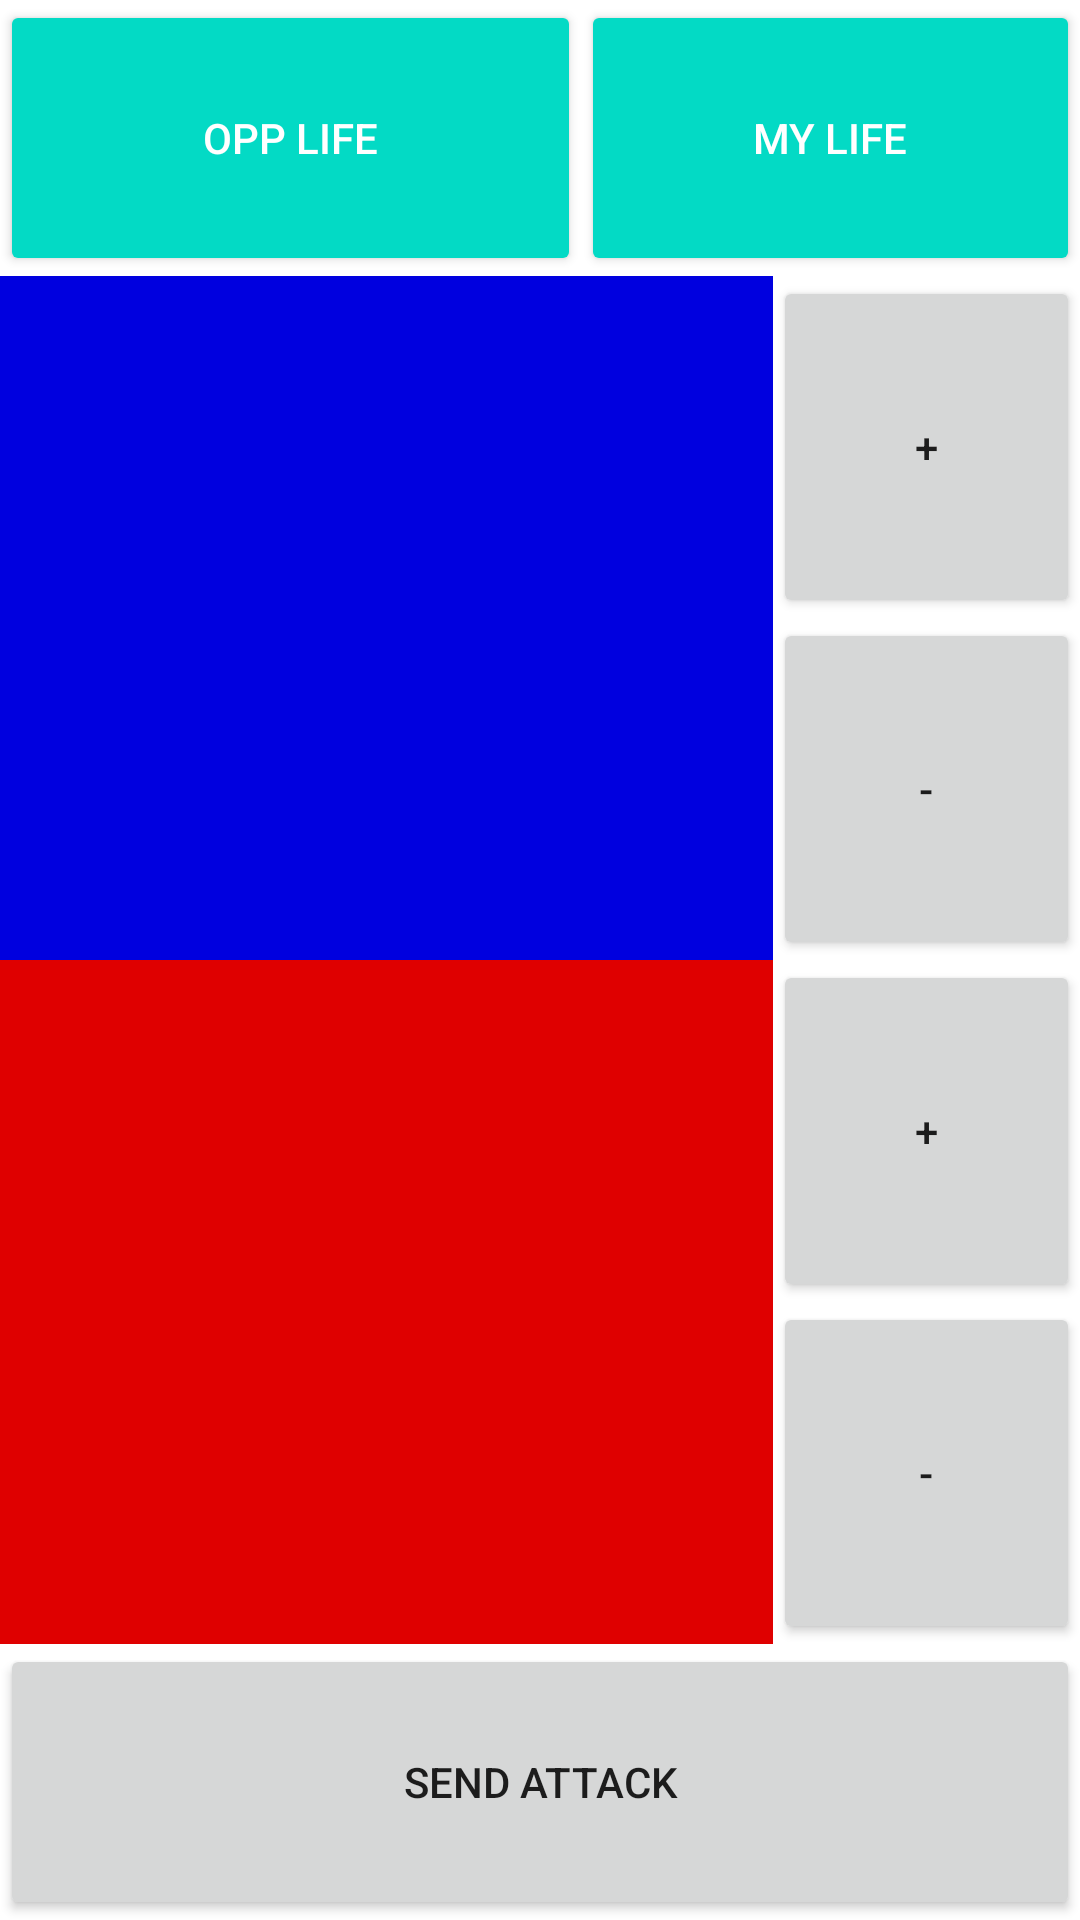

Write the Android layout XML for this screen, with the resource values it uses.
<!-- AndroidManifest.xml: application theme Theme.MyHeroCalc -->
<!-- res/layout/attack_calc.xml -->
<?xml version="1.0" encoding="utf-8"?>
<androidx.constraintlayout.widget.ConstraintLayout xmlns:android="http://schemas.android.com/apk/res/android"
    xmlns:tools="http://schemas.android.com/tools"
    android:layout_width="match_parent"
    android:layout_height="match_parent"
    android:visibility="visible">

    <TableLayout
        android:layout_width="match_parent"
        android:layout_height="match_parent">

        <TableRow
            android:layout_width="match_parent"
            android:layout_height="match_parent"
            android:layout_weight="1">

            <Button
                android:id="@+id/btnAtkOpp"
                style="@style/Widget.AppCompat.Button.Colored"
                android:layout_width="match_parent"
                android:layout_height="match_parent"
                android:layout_weight="1"
                android:text="@string/strOppLife" />

            <Button
                android:id="@+id/btnAtkSelf"
                style="@style/Widget.AppCompat.Button.Colored"
                android:layout_width="match_parent"
                android:layout_height="match_parent"
                android:layout_weight="1"
                android:text="@string/strSelfLife" />

        </TableRow>

        <TableRow
            android:layout_width="match_parent"
            android:layout_height="match_parent"
            android:layout_weight="3">

            <TextView
                android:id="@+id/txtAtkSpeed"
                android:layout_width="match_parent"
                android:layout_height="match_parent"
                android:layout_weight="10"
                android:gravity="center"
                android:background="#0000DF"
                android:fontFamily="@font/carter_one"
                android:textSize="60sp"
                android:textColor="#FFFFFF"
                />

            <LinearLayout
                android:layout_width="match_parent"
                android:layout_height="match_parent"
                android:layout_weight="1"
                android:orientation="vertical">

                <Button
                    android:id="@+id/btnSpdPlus"
                    android:layout_width="match_parent"
                    android:layout_height="match_parent"
                    android:layout_weight="1"
                    android:onClick="btnSpeedPlus"
                    android:text="@string/strSpdPlus"
                    tools:ignore="DuplicateSpeakableTextCheck" />

                <Button
                    android:id="@+id/btnSpdMinus"
                    android:layout_width="match_parent"
                    android:layout_height="match_parent"
                    android:layout_weight="1"
                    android:onClick="btnSpeedMinus"
                    android:text="@string/strSpdMinus"
                    tools:ignore="DuplicateSpeakableTextCheck" />
            </LinearLayout>
        </TableRow>

        <TableRow
            android:layout_width="match_parent"
            android:layout_height="match_parent"
            android:layout_weight="3">

            <TextView
                android:id="@+id/txtAtkDamage"
                android:layout_width="match_parent"
                android:layout_height="match_parent"
                android:layout_weight="10"
                android:gravity="center"
                android:background="#DF0000"
                android:fontFamily="@font/carter_one"
                android:textSize="60sp"
                android:textColor="#FFFFFF"
                />

            <LinearLayout
                android:layout_width="match_parent"
                android:layout_height="match_parent"
                android:layout_weight="1"
                android:orientation="vertical">

                <Button
                    android:id="@+id/btnDmgPlus"
                    android:layout_width="match_parent"
                    android:layout_height="match_parent"
                    android:layout_weight="1"
                    android:onClick="btnDmgPlus"
                    android:text="@string/strDmgPlus" />

                <Button
                    android:id="@+id/btnDmgMinus"
                    android:layout_width="match_parent"
                    android:layout_height="match_parent"
                    android:layout_weight="1"
                    android:onClick="btnDmgMinus"
                    android:text="@string/strDmgMinus" />
            </LinearLayout>
        </TableRow>

        <TableRow
            android:layout_width="match_parent"
            android:layout_height="match_parent"
            android:layout_weight="1">

            <Button
                android:id="@+id/btnSendAttack"
                android:layout_width="match_parent"
                android:layout_height="match_parent"
                android:layout_weight="1"
                android:onClick="btnSendAttackOnPress"
                android:text="@string/strSendAttack" />
        </TableRow>
    </TableLayout>
</androidx.constraintlayout.widget.ConstraintLayout>
<!-- resources referenced by this layout -->
<resources>
  <string name="strDmgMinus">-</string>
  <string name="strDmgPlus">+</string>
  <string name="strOppLife">Opp Life</string>
  <string name="strSelfLife">My Life</string>
  <string name="strSendAttack">Send Attack</string>
  <string name="strSpdMinus">-</string>
  <string name="strSpdPlus">+</string>
  <style name="Theme.MyHeroCalc" parent="Theme.MaterialComponents.DayNight.DarkActionBar">
          
          <item name="colorPrimary">@color/purple_500</item>
          <item name="colorPrimaryVariant">@color/purple_700</item>
          <item name="colorOnPrimary">@color/white</item>
          
          <item name="colorSecondary">@color/teal_200</item>
          <item name="colorSecondaryVariant">@color/teal_700</item>
          <item name="colorOnSecondary">@color/black</item>
          
          <item name="android:statusBarColor" tools:targetApi="l">?attr/colorPrimaryVariant</item>
          
      </style>
  <!-- not gathered from this repository: default colours our renderer supplied (Android Studio template values) -->
  <color name="purple_500">#FF6200EE</color>
  <color name="purple_700">#FF3700B3</color>
  <color name="teal_200">#FF03DAC5</color>
  <color name="teal_700">#FF018786</color>
  <color name="black">#FF000000</color>
  <color name="white">#FFFFFFFF</color>
</resources>
